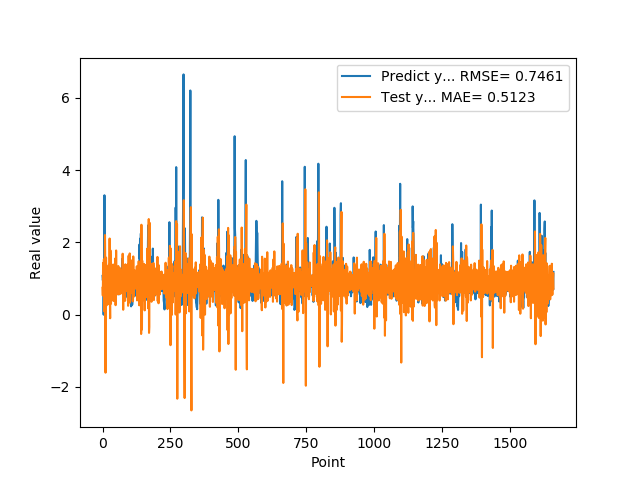

Data behind this chart, as committed beside it:
1.074290990829999792e+00, 7.449181925476294763e-01
9.521890282630000035e-01, 5.290368476615973092e-01
9.879170060160000766e-01, 1.435521455970831806e+00
1.011654973029999960e+00, 9.883908359134451205e-01
0.000000000000000000e+00, 6.860291686786723631e-01
7.643579840659999736e-01, 1.533551250561755452e+00
7.788103222849999119e-01, 9.542686978672962339e-02
3.306220054629999794e+00, 5.564570585308453721e-01
1.055441975589999970e+00, 1.349488222170152740e+00
7.543110251430000801e-01, 2.205512065203221628e+00
7.915459871289999283e-01, 1.437136060037051077e+00
1.409499049189999909e+00, -1.605377082552602808e+00
8.875439763070001042e-01, 1.430555891714512251e+00
6.401469707490000660e-01, 1.580419197712152890e+00
5.082880258560000808e-01, 1.177613022019536881e+00
8.640019893649999450e-01, 2.587103042939191688e-01
5.725920200349999822e-01, 7.930030536550785047e-01
8.469420075419999971e-01, 1.245440648883997747e+00
9.181020259860001032e-01, 9.597439769740583326e-01
7.976629734039999420e-01, 6.361461822035590075e-01
9.608020186419998776e-01, 1.329743443508363043e+00
9.555831551549999192e-01, 7.044366061983150518e-01
3.470349907879999862e-01, 8.867034850215943509e-01
9.546210169789999256e-01, 1.379087808556002548e+00
1.293938040730000072e+00, 2.891187050230924482e-01
5.251880288119999962e-01, 6.569103116068166770e-01
4.773890078070000542e-01, 2.108779882297815433e+00
1.275226235389999907e+00, 5.126801016480798667e-01
8.723750114439999814e-01, -9.872698068299767815e-02
8.355640172959999390e-01, 1.781932139995566322e+00
7.321749925609999377e-01, 1.290420585246381924e+00
7.640249729160000225e-01, 3.044772531045157882e-01
4.072830080990000323e-01, 1.039676242417419960e+00
4.752210080619999610e-01, 1.063185197742088750e+00
8.781340122220000488e-01, 8.056602531359369213e-01
7.414129972460000717e-01, 5.051618619394753207e-01
1.258002042770000051e+00, 1.374603046534947914e+00
1.069700956339999953e+00, 8.643621193424984028e-01
7.274609804150000691e-01, 9.310118732267915753e-01
7.892770171170000459e-01, 1.388369829739969585e+00
6.237750053410000550e-01, 3.791374060375359289e-01
6.914690136910000007e-01, 9.045355557592320572e-01
8.557710051540000640e-01, 1.028816716231044204e+00
7.093830108640000187e-01, 7.352142955255945855e-01
1.014547944070000041e+00, 1.184344448678611883e+00
1.115731000900000103e+00, 7.926008098931593970e-01
4.182830154900000208e-01, 8.383357516157982081e-01
1.002280950550000105e+00, 1.558703817964597338e+00
1.218860983849999968e+00, 2.628435355435401743e-01
1.143296003339999922e+00, 5.929674614140376665e-01
6.528189778330000248e-01, 1.777658840171798538e+00
6.746559739110000731e-01, 9.458720687938013683e-01
6.009536385540000802e-01, 5.537750746051625095e-01
6.694570183749999348e-01, 6.952820561554255985e-01
6.538079977039999990e-01, 1.113749116777902115e+00
7.814120054240000224e-01, 8.940520945341833281e-01
1.206303954120000022e+00, 9.319066491342732350e-01
8.469259738919999725e-01, 7.497622166501609620e-01
8.286409974099999687e-01, 1.347337478609645478e+00
6.482390165329999787e-01, 9.785095558124076165e-01
5.623700022700000023e-01, 5.667943098319212503e-01
... 1,599 more rows
